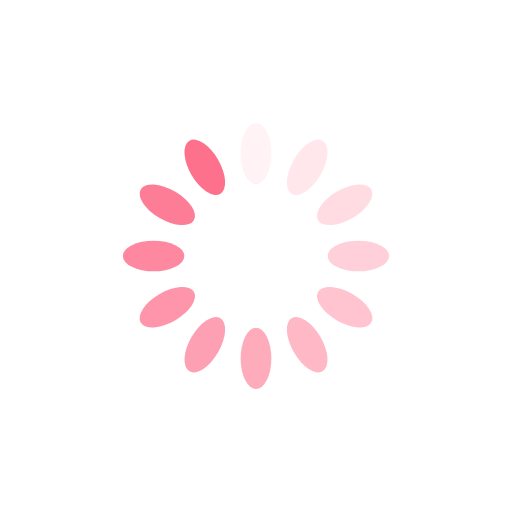
t = 0.00 s
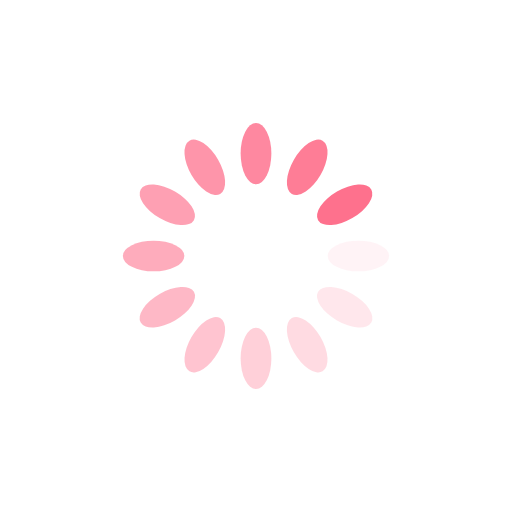
t = 0.25 s
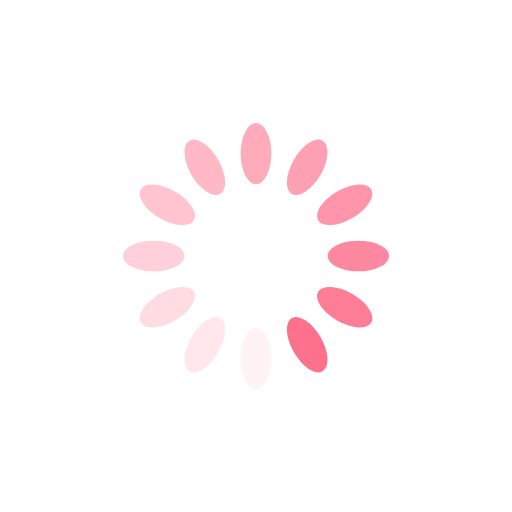
t = 0.50 s
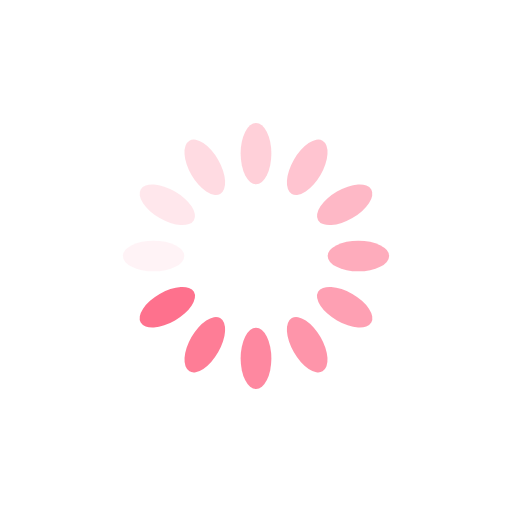
t = 0.75 s

The animated SVG that drew these frames (rendered in a browser with its animation timeline set to each time). Animation: 12 SMIL elements (animate=12); one cycle of 1.00 s, repeats indefinitely.

<?xml version="1.0" encoding="utf-8"?>
<svg xmlns="http://www.w3.org/2000/svg" xmlns:xlink="http://www.w3.org/1999/xlink" style="margin: auto; background-image: none; display: block; shape-rendering: auto;" width="200px" height="200px" viewBox="0 0 100 100" preserveAspectRatio="xMidYMid">
<g transform="rotate(0 50 50)">
  <rect x="47" y="24" rx="3" ry="6" width="6" height="12" fill="#fe718d">
    <animate attributeName="opacity" values="1;0" keyTimes="0;1" dur="1s" begin="-0.9166666666666666s" repeatCount="indefinite"></animate>
  </rect>
</g><g transform="rotate(30 50 50)">
  <rect x="47" y="24" rx="3" ry="6" width="6" height="12" fill="#fe718d">
    <animate attributeName="opacity" values="1;0" keyTimes="0;1" dur="1s" begin="-0.8333333333333334s" repeatCount="indefinite"></animate>
  </rect>
</g><g transform="rotate(60 50 50)">
  <rect x="47" y="24" rx="3" ry="6" width="6" height="12" fill="#fe718d">
    <animate attributeName="opacity" values="1;0" keyTimes="0;1" dur="1s" begin="-0.75s" repeatCount="indefinite"></animate>
  </rect>
</g><g transform="rotate(90 50 50)">
  <rect x="47" y="24" rx="3" ry="6" width="6" height="12" fill="#fe718d">
    <animate attributeName="opacity" values="1;0" keyTimes="0;1" dur="1s" begin="-0.6666666666666666s" repeatCount="indefinite"></animate>
  </rect>
</g><g transform="rotate(120 50 50)">
  <rect x="47" y="24" rx="3" ry="6" width="6" height="12" fill="#fe718d">
    <animate attributeName="opacity" values="1;0" keyTimes="0;1" dur="1s" begin="-0.5833333333333334s" repeatCount="indefinite"></animate>
  </rect>
</g><g transform="rotate(150 50 50)">
  <rect x="47" y="24" rx="3" ry="6" width="6" height="12" fill="#fe718d">
    <animate attributeName="opacity" values="1;0" keyTimes="0;1" dur="1s" begin="-0.5s" repeatCount="indefinite"></animate>
  </rect>
</g><g transform="rotate(180 50 50)">
  <rect x="47" y="24" rx="3" ry="6" width="6" height="12" fill="#fe718d">
    <animate attributeName="opacity" values="1;0" keyTimes="0;1" dur="1s" begin="-0.4166666666666667s" repeatCount="indefinite"></animate>
  </rect>
</g><g transform="rotate(210 50 50)">
  <rect x="47" y="24" rx="3" ry="6" width="6" height="12" fill="#fe718d">
    <animate attributeName="opacity" values="1;0" keyTimes="0;1" dur="1s" begin="-0.3333333333333333s" repeatCount="indefinite"></animate>
  </rect>
</g><g transform="rotate(240 50 50)">
  <rect x="47" y="24" rx="3" ry="6" width="6" height="12" fill="#fe718d">
    <animate attributeName="opacity" values="1;0" keyTimes="0;1" dur="1s" begin="-0.25s" repeatCount="indefinite"></animate>
  </rect>
</g><g transform="rotate(270 50 50)">
  <rect x="47" y="24" rx="3" ry="6" width="6" height="12" fill="#fe718d">
    <animate attributeName="opacity" values="1;0" keyTimes="0;1" dur="1s" begin="-0.16666666666666666s" repeatCount="indefinite"></animate>
  </rect>
</g><g transform="rotate(300 50 50)">
  <rect x="47" y="24" rx="3" ry="6" width="6" height="12" fill="#fe718d">
    <animate attributeName="opacity" values="1;0" keyTimes="0;1" dur="1s" begin="-0.08333333333333333s" repeatCount="indefinite"></animate>
  </rect>
</g><g transform="rotate(330 50 50)">
  <rect x="47" y="24" rx="3" ry="6" width="6" height="12" fill="#fe718d">
    <animate attributeName="opacity" values="1;0" keyTimes="0;1" dur="1s" begin="0s" repeatCount="indefinite"></animate>
  </rect>
</g>
<!-- [ldio] generated by https://loading.io/ --></svg>